Dataset: Dataset_MPD (GitHub, vasu-rguktn/Team_AstraZite). Classes: algae I, filament, fragment, pellet.

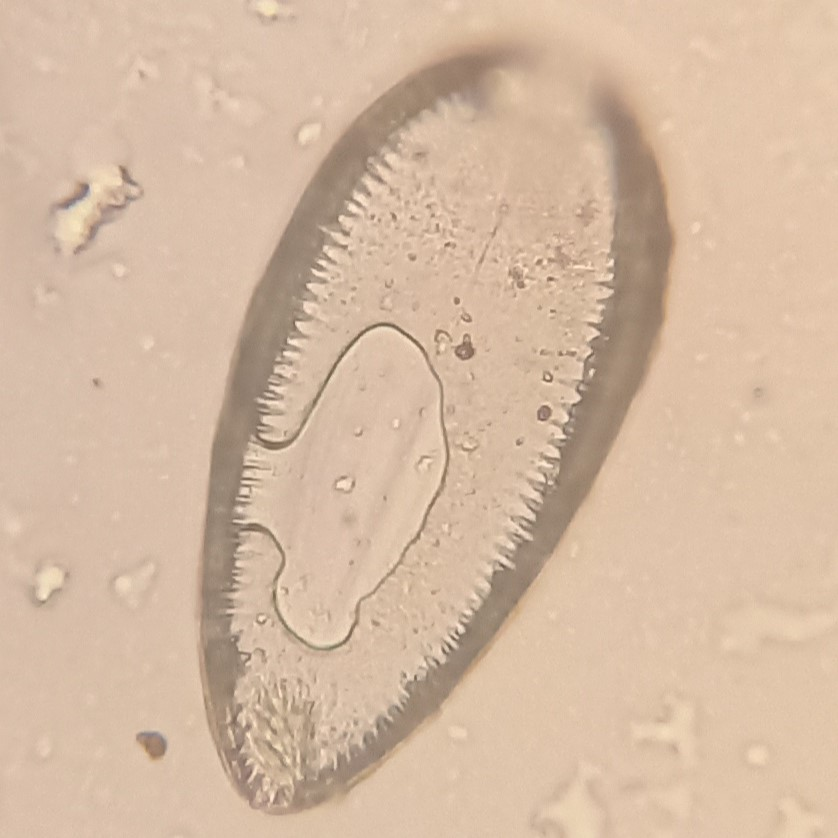
Label: algae I

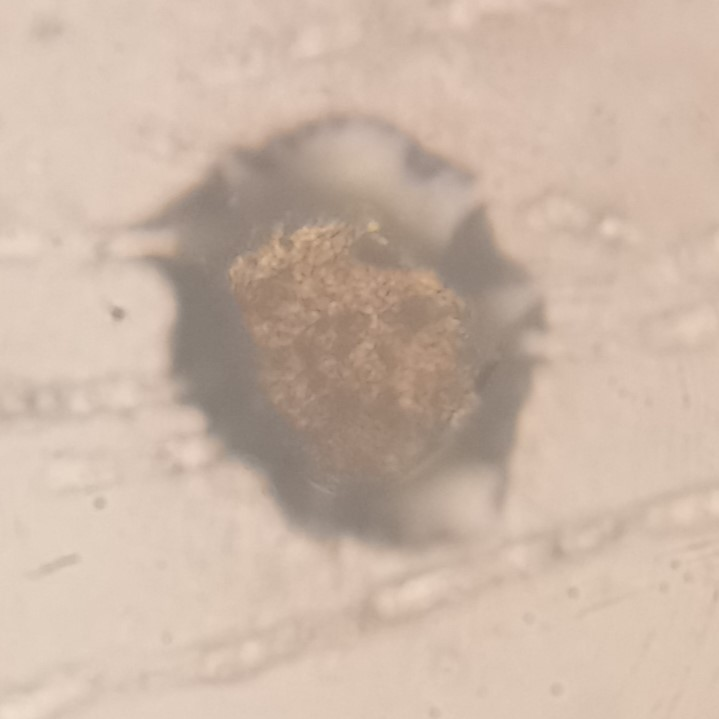
Label: pellet

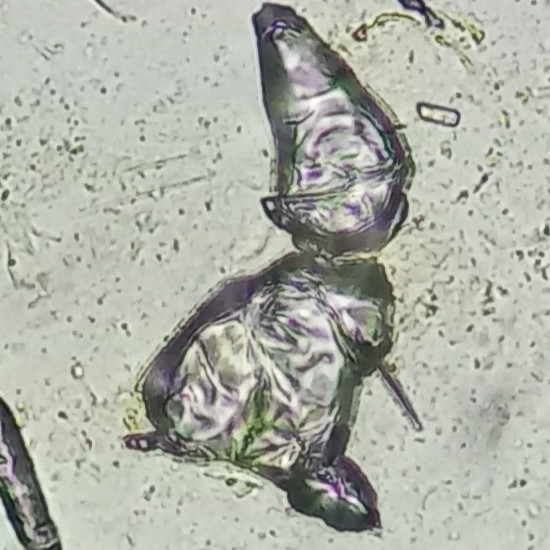
Label: fragment

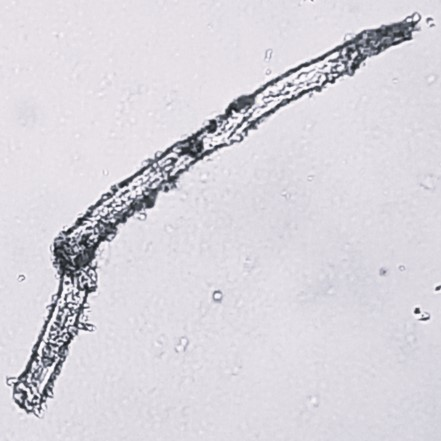
Label: filament

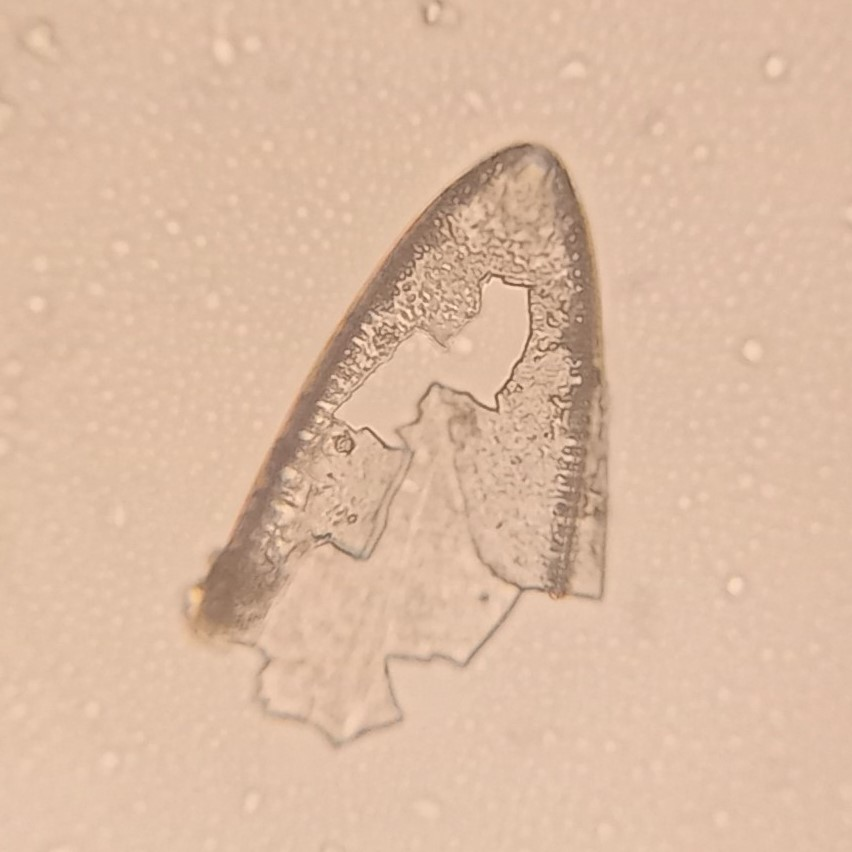
Label: algae I

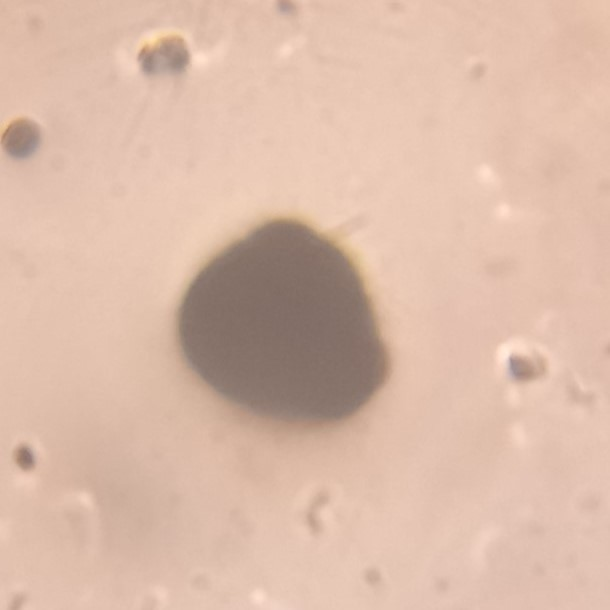
Label: pellet
